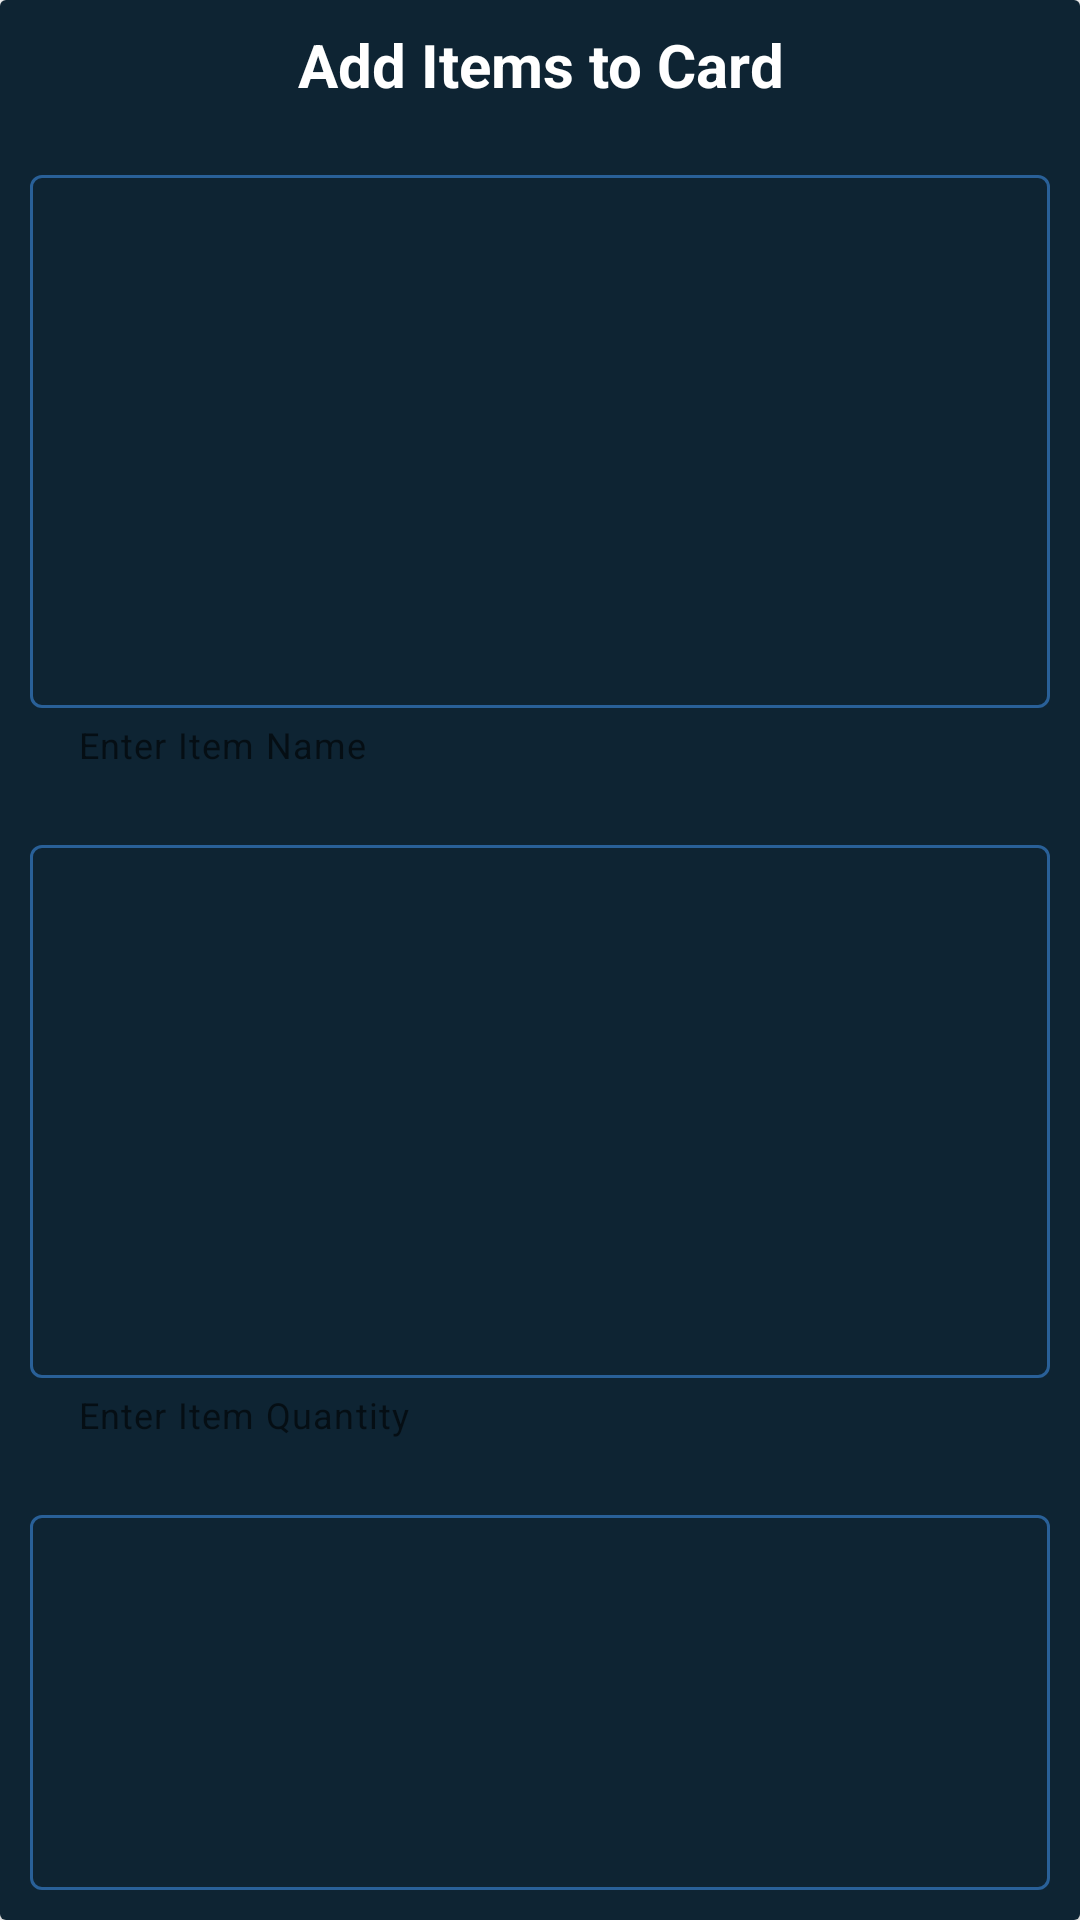

The Android layout XML behind this screen, and the referenced resources:
<!-- AndroidManifest.xml: application theme Theme.Grocery_App -->
<!-- res/layout/grocery_add_dialog.xml -->
<?xml version="1.0" encoding="utf-8"?>
<androidx.cardview.widget.CardView xmlns:android="http://schemas.android.com/apk/res/android"
    android:layout_width="match_parent"
    android:layout_height="wrap_content"
    xmlns:app="http://schemas.android.com/apk/res-auto"
    android:layout_gravity="center">

    <RelativeLayout
        android:layout_width="match_parent"
        android:layout_height="wrap_content"
        android:background="@color/blue_shade_1"
        >
        <TextView
            android:layout_width="match_parent"
            android:layout_height="wrap_content"
            android:layout_margin="4dp"
            android:padding="4dp"
            android:textSize="20sp"
            android:textStyle="bold"
            android:text="Add Items to Card"
            android:textAllCaps="false"
            android:textAlignment="center"
            android:gravity="center"
            android:textColor="@color/white"
            android:id="@+id/idTVHeading"
            />
        <LinearLayout
            android:layout_width="match_parent"
            android:layout_height="wrap_content"
            android:orientation="vertical"
            android:layout_below="@+id/idTVHeading"
            >
            <com.google.android.material.textfield.TextInputLayout
                style="@style/TextInputEditTextTheme"
                android:layout_width="match_parent"
                android:layout_height="wrap_content"
                android:layout_margin="5dp"
                app:helperText="Enter Item Name"
                android:textColorHint="@color/white"
                android:padding="5dp"
                app:hintTextColor="@color/white"
                >
                <com.google.android.material.textfield.TextInputEditText
                    android:layout_width="match_parent"
                    android:layout_height="wrap_content"
                    android:id="@+id/idEdtItemName"
                    android:inputType="text"
                    android:textColorHint="@color/white"
                    android:textColor="@color/white"
                    android:textSize="114sp" />

            </com.google.android.material.textfield.TextInputLayout>

            <com.google.android.material.textfield.TextInputLayout
                style="@style/TextInputEditTextTheme"
                android:layout_width="match_parent"
                android:layout_height="wrap_content"
                android:layout_margin="5dp"
                app:helperText="Enter Item Quantity"
                android:textColorHint="@color/white"
                android:padding="5dp"
                app:hintTextColor="@color/white"
                >
                <com.google.android.material.textfield.TextInputEditText
                    android:layout_width="match_parent"
                    android:layout_height="wrap_content"
                    android:id="@+id/idEdtItemQuantity"
                    android:inputType="number"
                    android:textColorHint="@color/white"
                    android:textColor="@color/white"
                    android:textSize="114sp" />

            </com.google.android.material.textfield.TextInputLayout>
            <com.google.android.material.textfield.TextInputLayout
                style="@style/TextInputEditTextTheme"
                android:layout_width="match_parent"
                android:layout_height="wrap_content"
                android:layout_margin="5dp"
                app:helperText="Enter Item Price"
                android:textColorHint="@color/white"
                android:padding="5dp"
                app:hintTextColor="@color/white"
                >
                <com.google.android.material.textfield.TextInputEditText
                    android:layout_width="match_parent"
                    android:layout_height="wrap_content"
                    android:id="@+id/idEdtItemPrice"
                    android:inputType="number"
                    android:textColorHint="@color/white"
                    android:textColor="@color/white"
                    android:textSize="114sp" />

            </com.google.android.material.textfield.TextInputLayout>

            <LinearLayout
                android:layout_width="match_parent"
                android:layout_height="wrap_content"
                android:orientation="horizontal"
                android:layout_margin="5dp"
                android:weightSum="2"
                >
                <Button
                    android:layout_width="0dp"
                    android:layout_height="wrap_content"
                    android:layout_weight="1"
                    android:layout_margin="8dp"
                    android:id="@+id/idBtnCancel"
                    android:text="Cancel"
                    android:background="@drawable/custom_button_back"
                    android:textAllCaps="false"
                    />


                <Button
                    android:layout_width="0dp"
                    android:layout_height="wrap_content"
                    android:layout_weight="1"
                    android:layout_margin="8dp"
                    android:id="@+id/idBtnAdd"
                    android:text="Add"
                    android:background="@drawable/custom_button_back"
                    android:textAllCaps="false"
                    />

            </LinearLayout>





        </LinearLayout>



    </RelativeLayout>

</androidx.cardview.widget.CardView>
<!-- resources referenced by this layout -->
<resources>
  <color name="blue_shade_1">#0e2433</color>
  <color name="white">#FFFFFFFF</color>
  <!-- drawable custom_button_back (drawable) -->
  <?xml version="1.0" encoding="utf-8"?>
  <shape xmlns:android="http://schemas.android.com/apk/res/android"
      android:shape="rectangle">
      <corners android:radius="20dp"/>
      <solid android:color="@color/blue_shade_2"/>
  
  
      >
  
  </shape>
  <style name="TextInputEditTextTheme" parent="Widget.MaterialComponents.TextInputLayout.OutlinedBox.Dense">
          <item name="boxStrokeColor">#296D98</item>
          <item name="boxStrokeWidth">1dp</item>
      </style>
  <style name="Theme.Grocery_App" parent="Theme.MaterialComponents.DayNight.DarkActionBar">
          
          <item name="colorPrimary">@color/purple_500</item>
          <item name="colorPrimaryVariant">@color/purple_700</item>
          <item name="colorOnPrimary">@color/white</item>
          
          <item name="colorSecondary">@color/teal_200</item>
          <item name="colorSecondaryVariant">@color/teal_700</item>
          <item name="colorOnSecondary">@color/black</item>
          
          <item name="android:statusBarColor">?attr/colorPrimaryVariant</item>
          
      </style>
  <color name="blue_shade_2">#1C4966</color>
  <color name="purple_500">#296D98</color>
  <color name="purple_700">#296D98</color>
  <color name="teal_200">#FF03DAC5</color>
  <color name="teal_700">#FF018786</color>
  <color name="black">#FF000000</color>
</resources>
